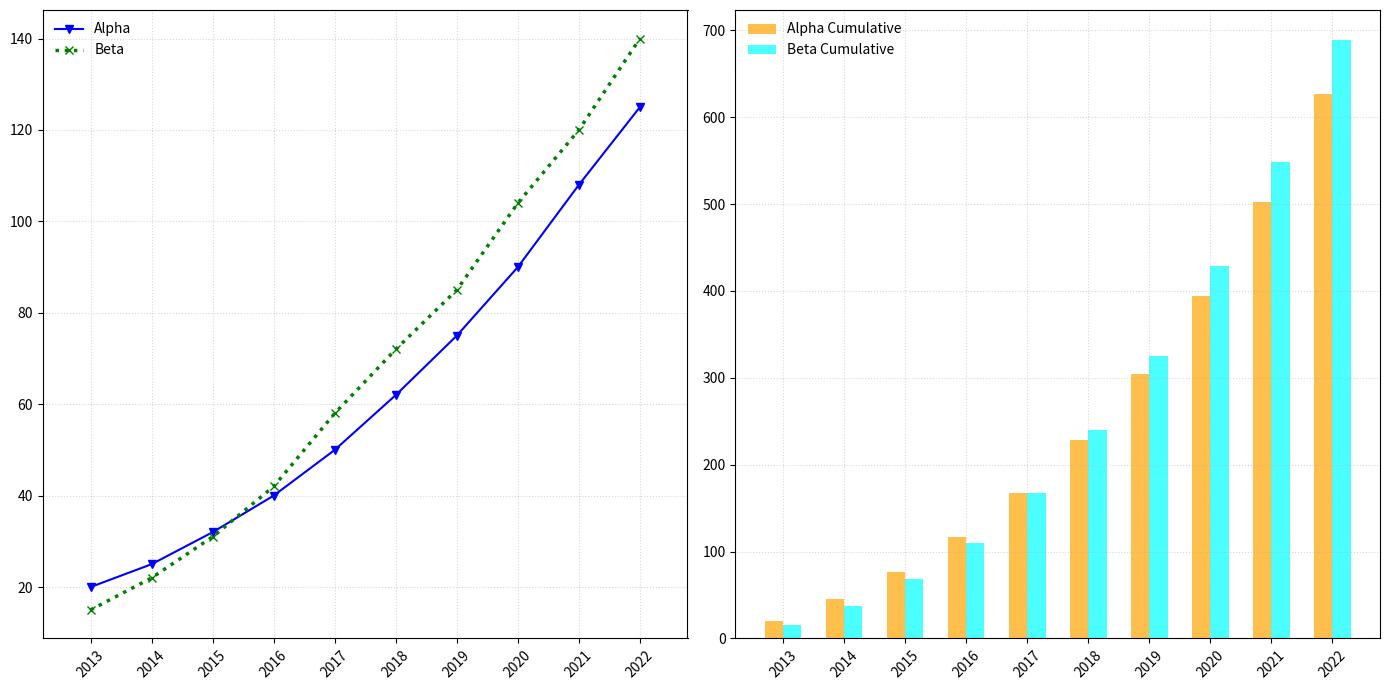

Here is the Python script that generated this plot:
import matplotlib.pyplot as plt
import numpy as np

years = np.arange(2013, 2023)

alpha_advancement = np.array([20, 25, 32, 40, 50, 62, 75, 90, 108, 125])
beta_advancement = np.array([15, 22, 31, 42, 58, 72, 85, 104, 120, 140])

alpha_cumulative = np.cumsum(alpha_advancement)
beta_cumulative = np.cumsum(beta_advancement)

fig, (ax1, ax2) = plt.subplots(1, 2, figsize=(14, 7), sharex=True)

# Randomly altering stylistic elements
ax1.plot(years, alpha_advancement, color='blue', marker='v', linestyle='-', linewidth=1.5, label='Alpha')
ax1.plot(years, beta_advancement, color='green', marker='x', linestyle=':', linewidth=2.5, label='Beta')

# Adjusting grid style and appearance
ax1.grid(True, linestyle=':', alpha=0.5)
ax1.set_xticks(years)
ax1.set_xticklabels(years, rotation=45)
ax1.legend(loc='upper left', frameon=False)

# Altered bar plot colors and styles
ax2.bar(years - 0.15, alpha_cumulative, width=0.3, color='orange', alpha=0.7, label='Alpha Cumulative')
ax2.bar(years + 0.15, beta_cumulative, width=0.3, color='cyan', alpha=0.7, label='Beta Cumulative')

# Grid and legend adjustments
ax2.grid(True, linestyle=':', alpha=0.5)
ax2.set_xticks(years)
ax2.set_xticklabels(years, rotation=45)
ax2.legend(loc='upper left', frameon=False)

plt.tight_layout()
plt.show()
